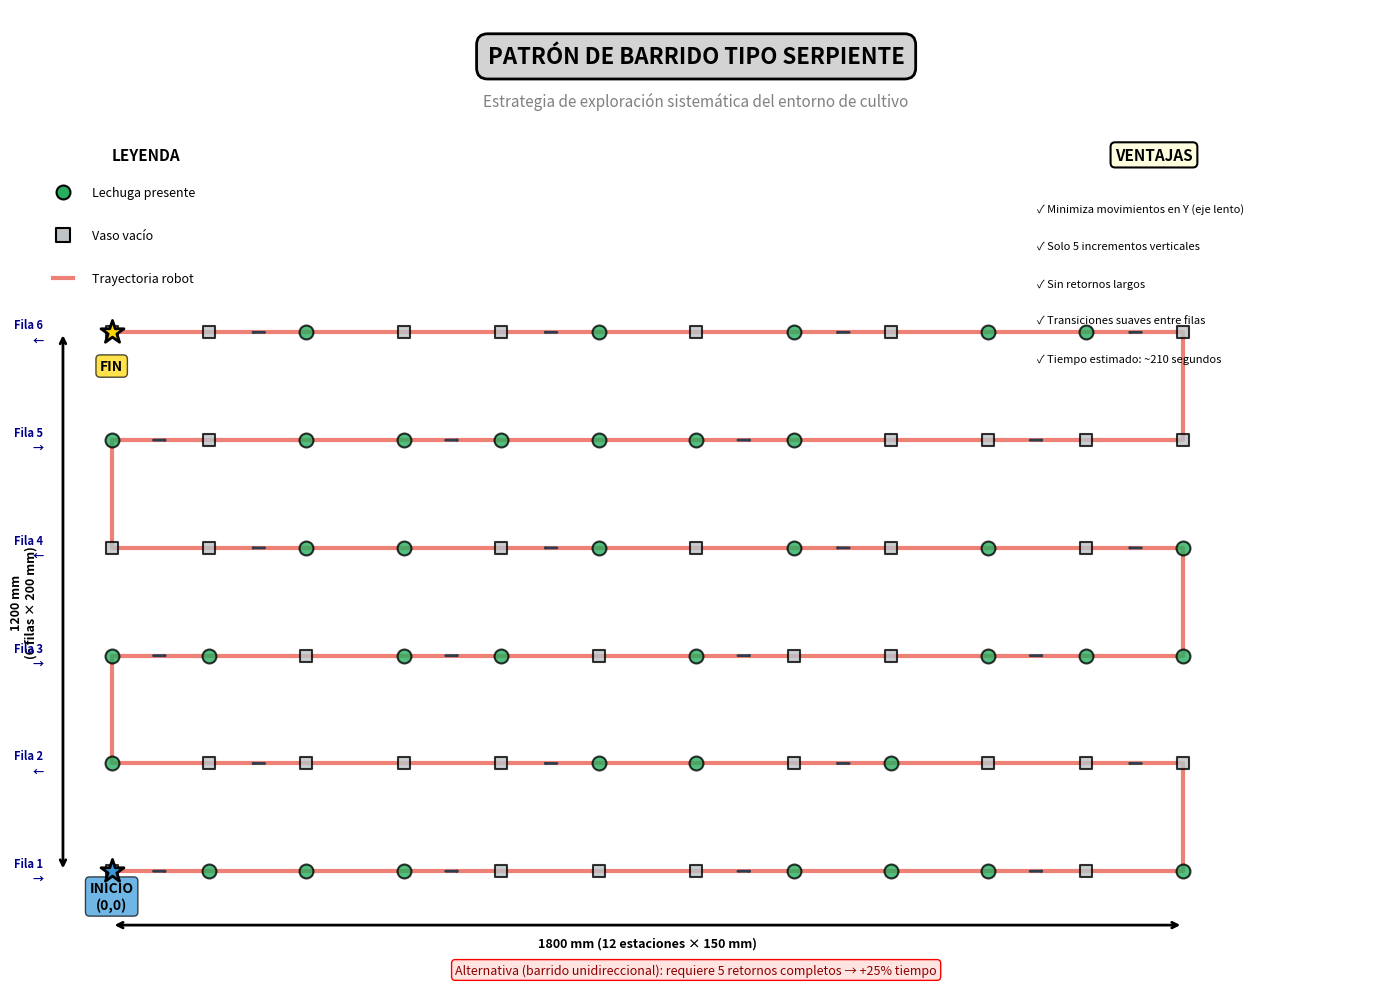

Source code (Python): (Note: this script raises an exception after producing the figure.)
"""
Generador del diagrama de Patrón de Barrido Serpiente
Muestra el recorrido del robot por las estaciones en patrón serpiente
"""

import matplotlib.pyplot as plt
import matplotlib.patches as patches
from matplotlib.patches import FancyBboxPatch, Circle, FancyArrowPatch
import numpy as np

# Configuración de la figura
fig, ax = plt.subplots(figsize=(14, 10))
ax.set_xlim(-1, 13)
ax.set_ylim(-1, 8)
ax.axis('off')

# Parámetros del sistema
filas = 6
columnas = 12
sep_x = 1.0  # Separación horizontal (150 mm normalizados)
sep_y = 1.0  # Separación vertical (200 mm normalizados)

# Colores
color_estacion_vacia = '#BDC3C7'  # Gris claro
color_estacion_lechuga = '#27AE60'  # Verde
color_trayectoria = '#E74C3C'  # Rojo
color_inicio = '#3498DB'  # Azul
color_flecha = '#2C3E50'  # Gris oscuro

# ===== TÍTULO =====
ax.text(6, 7.5, 'PATRÓN DE BARRIDO TIPO SERPIENTE',
        fontsize=16, fontweight='bold', ha='center',
        bbox=dict(boxstyle='round,pad=0.5', facecolor='lightgray', edgecolor='black', linewidth=2))

ax.text(6, 7.1, 'Estrategia de exploración sistemática del entorno de cultivo',
        fontsize=11, ha='center', style='italic', color='gray')

# ===== GENERAR GRID DE ESTACIONES =====
# Patrón aleatorio de lechugas (60% probabilidad)
np.random.seed(42)
tiene_lechuga = np.random.random((filas, columnas)) > 0.4

# Dibujar estaciones
for fila in range(filas):
    for col in range(columnas):
        x = col * sep_x
        y = fila * sep_y

        # Color según estado
        if tiene_lechuga[fila, col]:
            color = color_estacion_lechuga
            marker = 'o'
            markersize = 100
        else:
            color = color_estacion_vacia
            marker = 's'
            markersize = 80

        ax.scatter(x, y, c=color, s=markersize, edgecolors='black', linewidth=1.5,
                   marker=marker, zorder=2, alpha=0.8)

# ===== GENERAR TRAYECTORIA SERPIENTE =====
trayectoria_x = []
trayectoria_y = []

for fila in range(filas):
    if fila % 2 == 0:  # Fila par: izquierda a derecha
        for col in range(columnas):
            trayectoria_x.append(col * sep_x)
            trayectoria_y.append(fila * sep_y)
    else:  # Fila impar: derecha a izquierda
        for col in range(columnas - 1, -1, -1):
            trayectoria_x.append(col * sep_x)
            trayectoria_y.append(fila * sep_y)

# Dibujar línea de trayectoria
ax.plot(trayectoria_x, trayectoria_y,
        color=color_trayectoria,
        linewidth=3,
        linestyle='-',
        alpha=0.7,
        zorder=1)

# ===== AGREGAR FLECHAS DIRECCIONALES =====
# Flechas cada 3 estaciones para claridad
for i in range(0, len(trayectoria_x) - 1, 3):
    x1, y1 = trayectoria_x[i], trayectoria_y[i]
    x2, y2 = trayectoria_x[i + 1], trayectoria_y[i + 1]

    # Calcular punto medio y dirección
    mid_x = (x1 + x2) / 2
    mid_y = (y1 + y2) / 2
    dx = x2 - x1
    dy = y2 - y1

    # Flecha pequeña
    arrow = FancyArrowPatch(
        (mid_x - dx*0.1, mid_y - dy*0.1),
        (mid_x + dx*0.1, mid_y + dy*0.1),
        arrowstyle='->,head_width=0.15,head_length=0.2',
        color=color_flecha,
        linewidth=2,
        zorder=3
    )
    ax.add_patch(arrow)

# ===== MARCAR INICIO Y FIN =====
# Punto de inicio (0,0)
ax.scatter(0, 0, c=color_inicio, s=300, marker='*', edgecolors='black', linewidth=2, zorder=5)
ax.text(0, -0.35, 'INICIO\n(0,0)', fontsize=10, fontweight='bold', ha='center',
        bbox=dict(boxstyle='round,pad=0.3', facecolor=color_inicio, edgecolor='black', alpha=0.7))

# Punto final (última posición)
x_fin = trayectoria_x[-1]
y_fin = trayectoria_y[-1]
ax.scatter(x_fin, y_fin, c='gold', s=300, marker='*', edgecolors='black', linewidth=2, zorder=5)
ax.text(x_fin, y_fin - 0.35, 'FIN', fontsize=10, fontweight='bold', ha='center',
        bbox=dict(boxstyle='round,pad=0.3', facecolor='gold', edgecolor='black', alpha=0.7))

# ===== LEYENDA =====
legend_x = -0.5
legend_y = 6.3

ax.text(legend_x + 0.5, legend_y + 0.3, 'LEYENDA', fontsize=11, fontweight='bold')

# Estación con lechuga
ax.scatter(legend_x, legend_y, c=color_estacion_lechuga, s=100, edgecolors='black',
           linewidth=1.5, marker='o')
ax.text(legend_x + 0.3, legend_y, 'Lechuga presente', fontsize=9, va='center')

# Estación vacía
ax.scatter(legend_x, legend_y - 0.4, c=color_estacion_vacia, s=100, edgecolors='black',
           linewidth=1.5, marker='s')
ax.text(legend_x + 0.3, legend_y - 0.4, 'Vaso vacío', fontsize=9, va='center')

# Trayectoria
ax.plot([legend_x - 0.1, legend_x + 0.1], [legend_y - 0.8, legend_y - 0.8],
        color=color_trayectoria, linewidth=3, alpha=0.7)
ax.text(legend_x + 0.3, legend_y - 0.8, 'Trayectoria robot', fontsize=9, va='center')

# ===== ANOTACIONES DE DIMENSIONES =====
# Dimensión horizontal
ax.annotate('', xy=(11*sep_x, -0.5), xytext=(0, -0.5),
            arrowprops=dict(arrowstyle='<->', lw=2, color='black'))
ax.text(5.5, -0.7, '1800 mm (12 estaciones × 150 mm)', fontsize=9, ha='center', fontweight='bold')

# Dimensión vertical
ax.annotate('', xy=(-0.5, 5*sep_y), xytext=(-0.5, 0),
            arrowprops=dict(arrowstyle='<->', lw=2, color='black'))
ax.text(-0.9, 2.5, '1200 mm\n(6 filas × 200 mm)', fontsize=9, ha='center', fontweight='bold', rotation=90, va='center')

# ===== VENTAJAS DEL PATRÓN =====
ventajas_x = 9.5
ventajas_y = 6.3

ax.text(ventajas_x + 1.2, ventajas_y + 0.3, 'VENTAJAS', fontsize=11, fontweight='bold', ha='center',
        bbox=dict(boxstyle='round,pad=0.3', facecolor='lightyellow', edgecolor='black', linewidth=1.5))

ventajas = [
    '✓ Minimiza movimientos en Y (eje lento)',
    '✓ Solo 5 incrementos verticales',
    '✓ Sin retornos largos',
    '✓ Transiciones suaves entre filas',
    '✓ Tiempo estimado: ~210 segundos'
]

y_ventaja = ventajas_y - 0.1
for ventaja in ventajas:
    ax.text(ventajas_x, y_ventaja, ventaja, fontsize=8, ha='left', va='top')
    y_ventaja -= 0.35

# ===== COMPARACIÓN =====
ax.text(6, -0.95, 'Alternativa (barrido unidireccional): requiere 5 retornos completos → +25% tiempo',
        fontsize=9, ha='center', style='italic', color='darkred',
        bbox=dict(boxstyle='round,pad=0.3', facecolor='mistyrose', edgecolor='red', linewidth=1))

# ===== INDICADORES DE FILA =====
for fila in range(filas):
    direccion = '→' if fila % 2 == 0 else '←'
    ax.text(-0.7, fila * sep_y, f'Fila {fila+1}\n{direccion}', fontsize=8, ha='right', va='center',
            fontweight='bold', color='darkblue')

plt.tight_layout()
plt.savefig('Informe/imagenes/patron_barrido_serpiente.png', dpi=300, bbox_inches='tight', facecolor='white')
print("✓ Diagrama guardado: Informe/imagenes/patron_barrido_serpiente.png")
plt.close()
